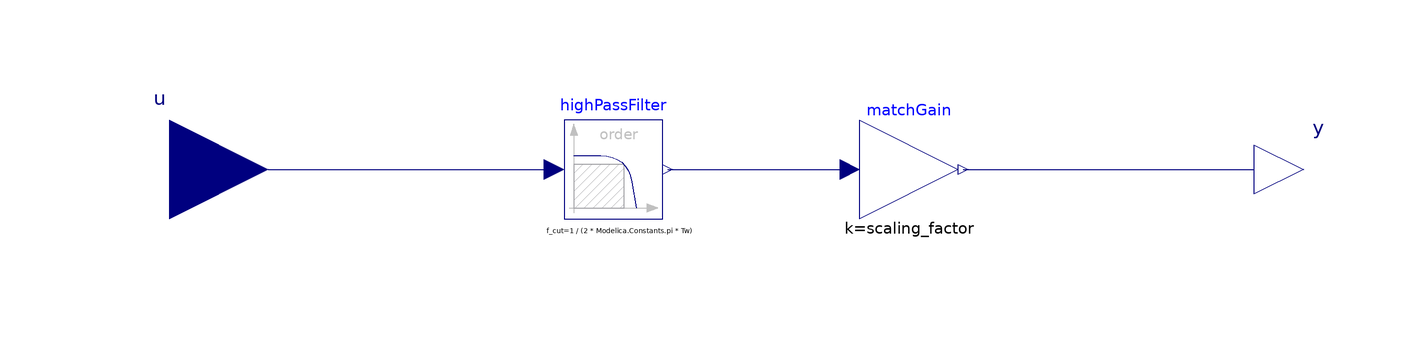

The component connection diagram of the Modelica model below, drawn from its own Placement and Line annotations.

block DerivativeLagHighPass
  "High-pass filter replacement for OpenIPSL DerivativeLag"
  extends Modelica.Blocks.Interfaces.SISO;

  // Filter Order
  parameter Integer order = 2 "Order of the filter";

  // Original parameters
  parameter Real Kw = 10.8 "Proportional gain part";
  parameter Modelica.Units.SI.Time Tw = 5.0 "Time constant";

  // Scaling factor to match OpenIPSL behavior
  parameter Real scaling_factor = Kw "Scaling factor to match OpenIPSL DerivativeLag gain";

  // Initialization parameters matching the OpenIPSL block
  parameter Modelica.Blocks.Types.Init initType = Modelica.Blocks.Types.Init.InitialOutput
    "Type of initialization"
    annotation (Dialog(group="Initialization"));
  parameter Real y_start = 0
    "Output start value"
    annotation (Dialog(group="Initialization"));

  // Dynamically sized array based on the filter order
  parameter Real x_start[order] = fill(0, order)
    "Start values of state variables"
    annotation (Dialog(group="Initialization"));

  // N-th order Butterworth High-Pass Filter
  Modelica.Blocks.Continuous.Filter highPassFilter(
    order = order,
    f_cut = 1 / (2 * Modelica.Constants.pi * Tw),
    analogFilter = Modelica.Blocks.Types.AnalogFilter.Butterworth,
    filterType = Modelica.Blocks.Types.FilterType.HighPass,
    init = initType,
    x_start = x_start,  // Notice the brackets {} are removed here!
    y_start = y_start / max(abs(scaling_factor), Modelica.Constants.eps))
    annotation (Placement(transformation(extent={{-40,-10},{-20,10}})));

  // Gain block to apply the scaling factor
  Modelica.Blocks.Math.Gain matchGain(k = scaling_factor)
    annotation (Placement(transformation(extent={{20,-10},{40,10}})));

equation
  connect(u, highPassFilter.u) annotation (Line(points={{-100,0},{-42,0}}, color={0,0,127}));
  connect(highPassFilter.y, matchGain.u) annotation (Line(points={{-19,0},{18,0}}, color={0,0,127}));
  connect(matchGain.y, y) annotation (Line(points={{41,0},{100,0}}, color={0,0,127}));

  annotation (Icon(graphics={
        Rectangle(
          extent={{-100,100},{100,-100}},
          lineColor={28,108,200},
          lineThickness=1,
          fillColor={255,170,213},
          fillPattern=FillPattern.Solid),
      Text(extent={{-60,82},{60,22}}, textColor={0,0,255}, textString="Kw*Tw*s"),
      Line(points={{-62,0},{66,0}}, color={0,0,255}, smooth=Smooth.Bezier, thickness=0.5),
      Text(extent={{-60,-20},{60,-80}}, textColor={0,0,255}, textString="1+sTw")}));
end DerivativeLagHighPass;